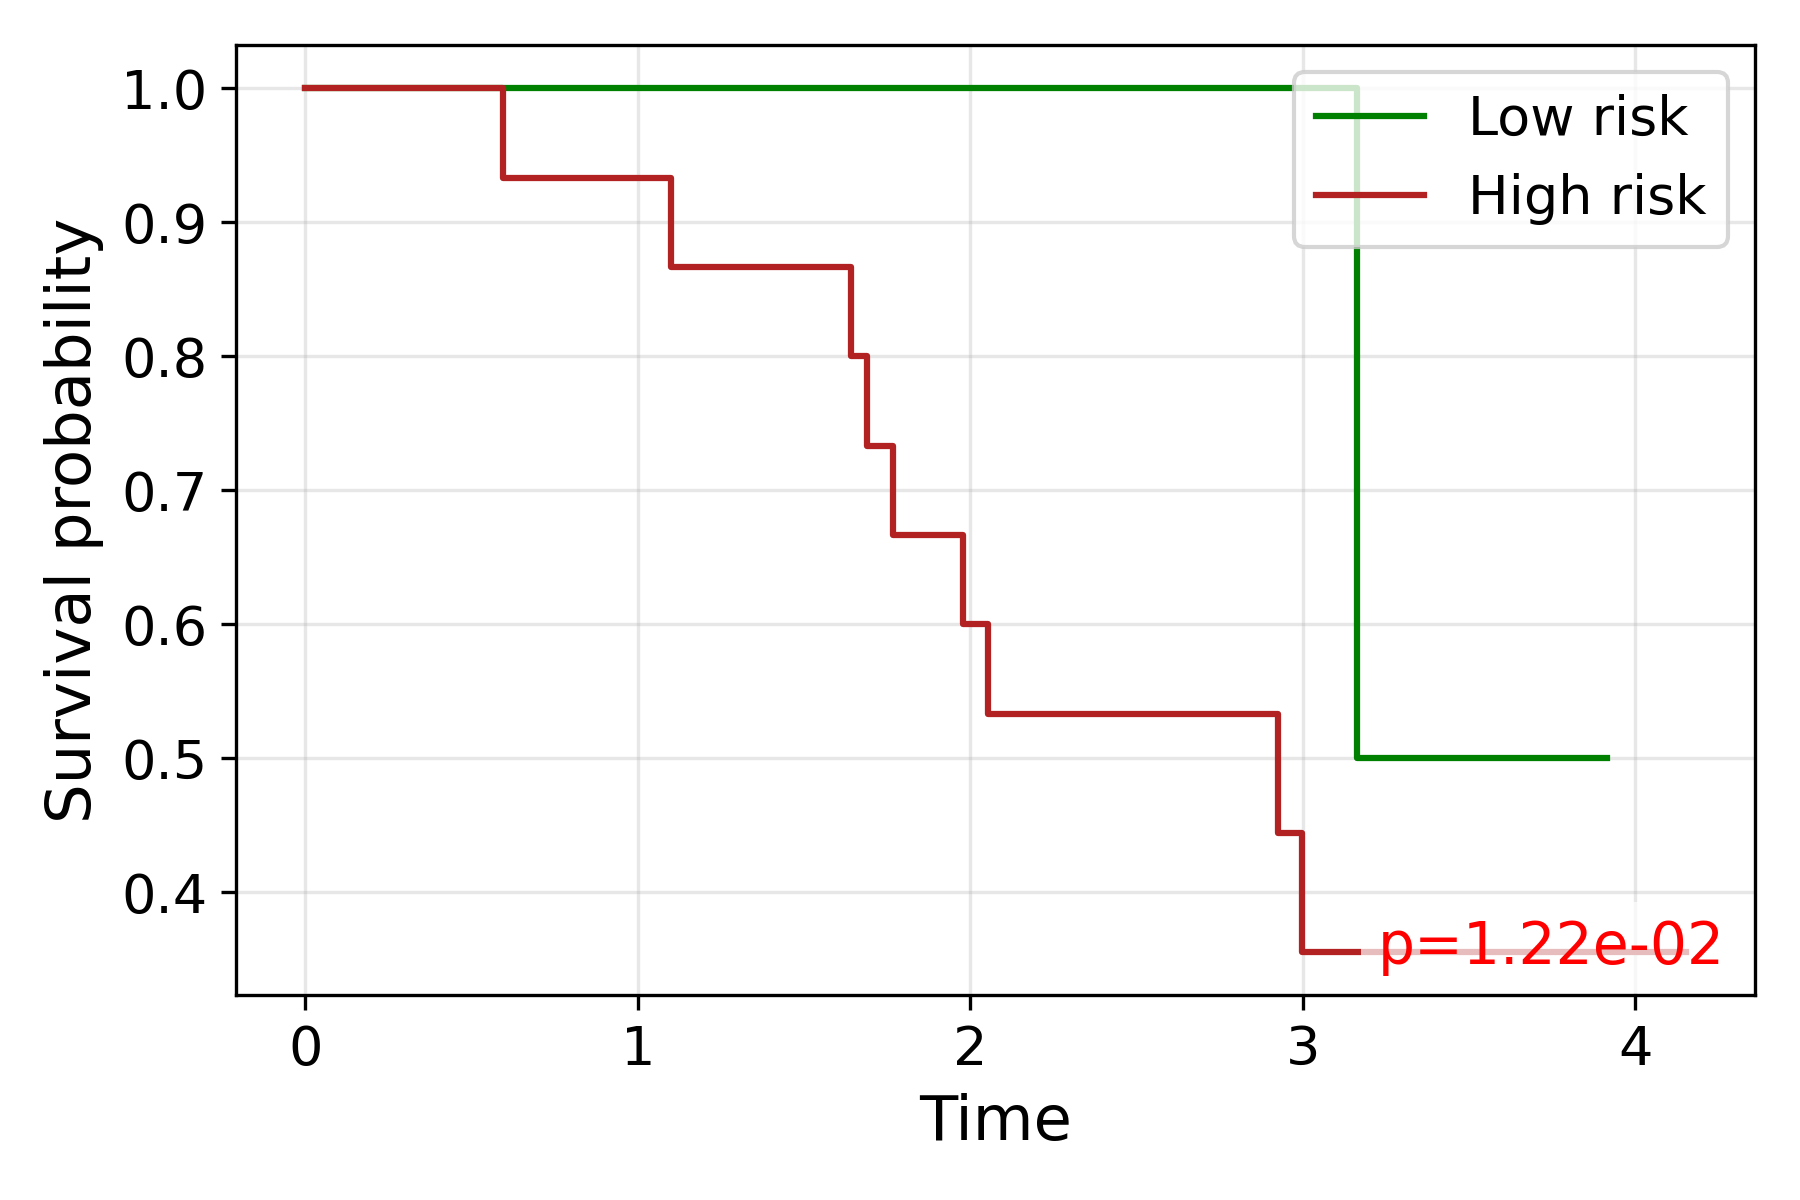

The table this chart was drawn from, first rows:
time, S_low, S_high
0.0, 1.0, 1.0
0.5943, , 0.9333
1.1, , 0.8667
1.642, , 0.8
1.689, , 0.7333
1.767, , 0.6667
1.979, , 0.6
2.054, , 0.5333
2.23, 1.0, 
2.3, 1.0, 
2.303, , 0.5333
2.342, 1.0, 
2.356, 1.0, 
2.361, 1.0, 
2.362, 1.0, 
2.513, 1.0, 
2.571, 1.0, 
2.599, 1.0, 
2.608, 1.0, 
2.645, 1.0, 
2.693, , 0.5333
2.926, , 0.4444
2.998, , 0.3556
3.016, , 0.3556
3.075, 1.0, 
3.162, 0.5, 
3.398, , 0.3556
3.414, , 0.3556
3.915, 0.5, 
4.152, , 0.3556
